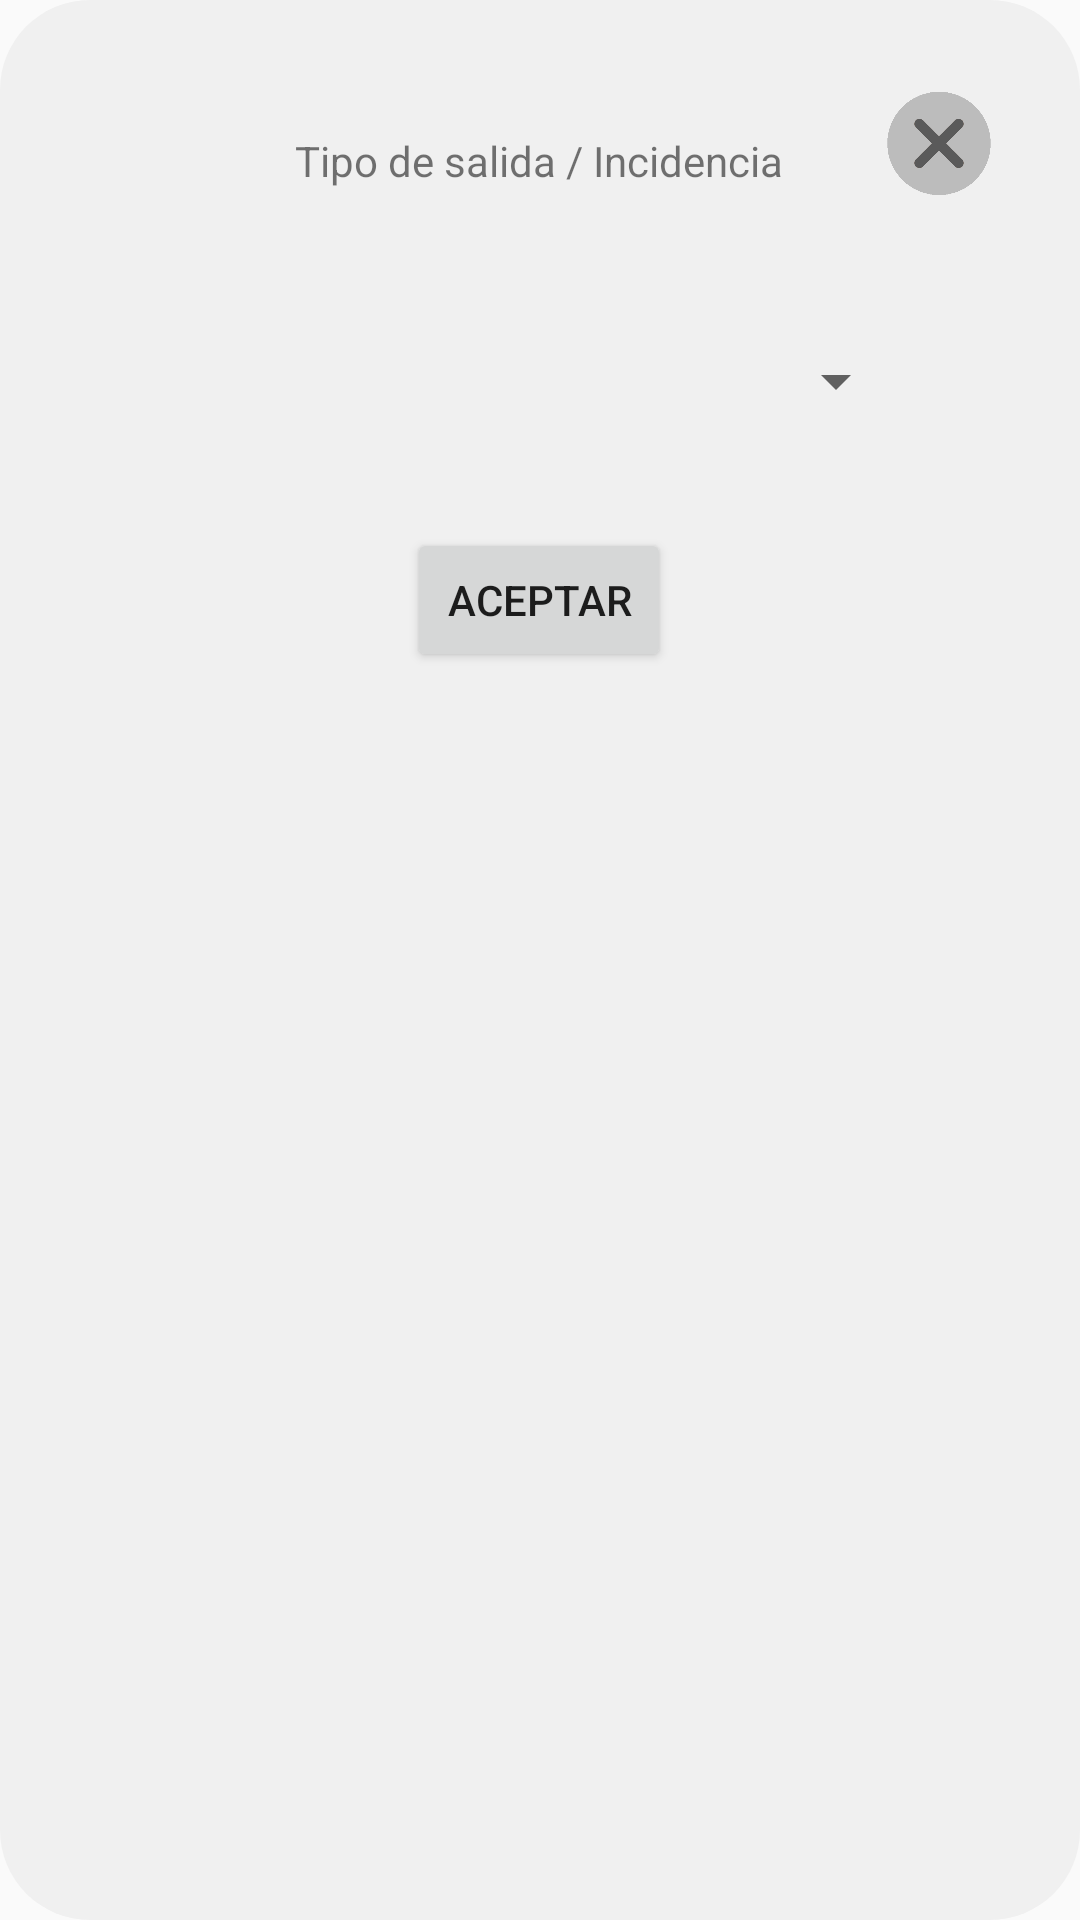

This screen was rendered from an Android layout file. Write that file and the resources it references.
<!-- AndroidManifest.xml: application theme AppTheme -->
<!-- res/layout/seleccionar_incidencia.xml -->
<?xml version="1.0" encoding="utf-8"?>
<androidx.constraintlayout.widget.ConstraintLayout xmlns:android="http://schemas.android.com/apk/res/android"
    xmlns:app="http://schemas.android.com/apk/res-auto"
    xmlns:tools="http://schemas.android.com/tools"
    android:layout_width="match_parent"
    android:layout_height="match_parent"
    android:background="@drawable/dialog_bg">

    <Spinner
        android:id="@+id/spIncidencia"
        android:layout_width="246dp"
        android:layout_height="62dp"
        android:layout_marginTop="76dp"
        android:popupBackground="@color/backgroundColor"
        app:layout_constraintEnd_toEndOf="parent"
        app:layout_constraintHorizontal_bias="0.496"
        app:layout_constraintStart_toStartOf="parent"
        app:layout_constraintTop_toTopOf="parent" />

    <Button
        android:id="@+id/btAceptar"
        android:layout_width="wrap_content"
        android:layout_height="wrap_content"
        android:layout_marginTop="156dp"
        android:text="Aceptar"
        app:layout_constraintEnd_toEndOf="@+id/spIncidencia"
        app:layout_constraintStart_toStartOf="@+id/spIncidencia"
        app:layout_constraintTop_toTopOf="parent" />

    <ImageView
        android:id="@+id/btCancelar"
        android:layout_width="44dp"
        android:layout_height="47dp"
        android:layout_marginTop="5dp"
        android:layout_marginEnd="5dp"
        app:layout_constraintEnd_toEndOf="parent"
        app:layout_constraintTop_toTopOf="parent"
        app:srcCompat="@drawable/cancel" />

    <TextView
        android:id="@+id/tv"
        android:layout_width="wrap_content"
        android:layout_height="wrap_content"
        android:layout_marginTop="24dp"
        android:text="Tipo de salida / Incidencia"
        app:layout_constraintEnd_toEndOf="@+id/spIncidencia"
        app:layout_constraintStart_toStartOf="@+id/spIncidencia"
        app:layout_constraintTop_toTopOf="parent" />

</androidx.constraintlayout.widget.ConstraintLayout>
<!-- resources referenced by this layout -->
<resources>
  <color name="backgroundColor">#F0F0F0</color>
  <!-- drawable cancel: png bitmap (drawable, 5283 bytes) -->
  <!-- drawable dialog_bg (drawable) -->
  <?xml version="1.0" encoding="utf-8"?>
  <shape xmlns:android="http://schemas.android.com/apk/res/android">
      <solid
          android:color="@color/backgroundColor"/>
      <corners
          android:radius="30dp" />
      <padding
          android:left="20dp"
          android:top="20dp"
          android:right="20dp"
          android:bottom="20dp" />
  </shape>
  <style name="AppTheme" parent="Theme.AppCompat.Light.NoActionBar">
          
          <item name="colorPrimary">@color/colorPrimary</item>
          <item name="colorPrimaryDark">@color/colorPrimaryDark</item>
          <item name="colorAccent">@color/colorAccent</item>
          <item name="android:statusBarColor">@color/backgroundColor</item>
          <item name="android:windowLightStatusBar">true</item>
      </style>
  <color name="colorPrimary">#008577</color>
  <color name="colorPrimaryDark">#00574B</color>
  <color name="colorAccent">#E0E0E0</color>
</resources>
